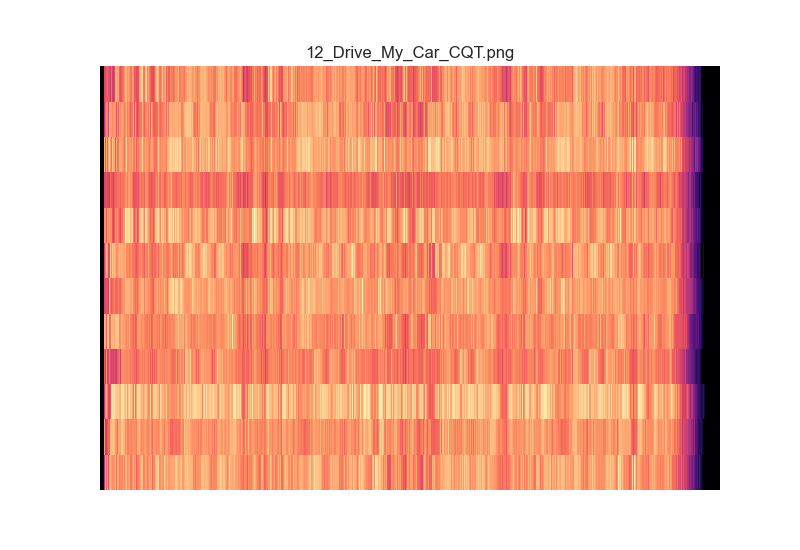

Source data for this figure (header and first rows):
2.587559036462704944e-05, 2.419402100138797856e-05, 2.636575824100237728e-05, 2.460083178424411754e-05, 2.781694312720582463e-05, 2.343108799889836641e-05, 2.399103936654028527e-05, 2.345775180359702003e-05, 2.700749976750051334e-05, 2.699307894466437095e-05, 2.339254017696020514e-05, 2.434342160310600390e-05, 2.670238409960425081e-05, 2.802078570407265436e-05, 2.877631723462273665e-05, 2.756756125341766525e-05, 2.961848232456259006e-05, 3.410667093241470302e-05, 3.522303462840375304e-05, 3.549932027238817973e-05, 3.909883589327406981e-05, 4.682795032782804533e-05, 4.036512990295912785e-05, 1.396271607148323324e-01
2.144932623407247538e-05, 2.195345123345608191e-05, 2.214924477051609551e-05, 2.308706034173508529e-05, 2.078469941029170587e-05, 2.030031619468591493e-05, 1.649393518380534029e-05, 2.171704409830301784e-05, 2.576441798528307639e-05, 2.487898865033670180e-05, 2.581972955190219135e-05, 2.074761031287761795e-05, 2.384017994696509656e-05, 2.408882313065204545e-05, 2.624227131491876415e-05, 2.681332224139019684e-05, 2.978437441541040341e-05, 3.033954539936381658e-05, 2.883640389370020930e-05, 3.856510016179303155e-05, 3.466665631347764175e-05, 3.425718215349962106e-05, 3.938831385546159511e-05, 2.067081967779980656e-01
2.722525747684903993e-05, 2.665531516859314960e-05, 2.872564874092413336e-05, 2.853861258635802340e-05, 2.794719803567653329e-05, 2.780077524457607246e-05, 3.031679406498115348e-05, 3.012367440091731592e-05, 2.857233240121315597e-05, 2.686759158245218622e-05, 2.853651600864718729e-05, 3.333279414551131974e-05, 3.124322145290517967e-05, 3.063940045204277139e-05, 3.720529965068966480e-05, 3.426905243614451069e-05, 3.583319670642244576e-05, 3.499931732627198399e-05, 3.883233840130884335e-05, 3.725247675318415363e-05, 3.749996545354070267e-05, 3.977556976612295846e-05, 4.097618810889816368e-05, 4.110541595907705181e-01
2.685582121455768956e-05, 2.448403743565548838e-05, 2.400921302658591392e-05, 2.656987618753164324e-05, 2.391942443341170128e-05, 2.571133355010895528e-05, 2.541030496914019091e-05, 2.770203297512623748e-05, 2.254923732990035814e-05, 2.552596694070096719e-05, 3.008349347256130256e-05, 2.671965946480703825e-05, 2.946569154281865208e-05, 2.926701402504146973e-05, 2.856592882217637270e-05, 2.956179789557828984e-05, 2.922365739177692102e-05, 3.405116224117389493e-05, 3.156813348928767105e-05, 3.174467193142076812e-05, 3.939603549765177464e-05, 4.277886563864277323e-05, 4.084366159802929272e-05, 7.374125173552007473e-01
3.094384234157336957e-05, 3.201204940856307443e-05, 3.198528194051077306e-05, 2.763545005395323046e-05, 3.177020694178608385e-05, 2.914674197468171920e-05, 3.130666896358900617e-05, 2.817497855836231322e-05, 3.175234226936826025e-05, 3.494941892736993323e-05, 3.100532954759779348e-05, 3.141650382152778371e-05, 3.242450840801850445e-05, 3.659682227012403327e-05, 4.046540075969894492e-05, 3.853784077696546535e-05, 3.887915519238576215e-05, 3.972610993787727520e-05, 3.566596017288638134e-05, 4.264293580115430926e-05, 4.240883153661406549e-05, 4.334603988318094027e-05, 5.198084721345588464e-05, 3.493116741285643201e+00
3.148138694816173027e-05, 3.311465987479151571e-05, 3.276174894864706475e-05, 2.851044376771641101e-05, 3.344124851843579096e-05, 3.158550121471471431e-05, 3.064115983033186496e-05, 3.903517730996587166e-05, 2.943439678137494406e-05, 3.128800050247106004e-05, 3.364205910293050405e-05, 3.414713759258748043e-05, 3.476812371087706946e-05, 3.421072553708471588e-05, 3.560972372678195843e-05, 4.051669365592461345e-05, 3.755234701459233616e-05, 3.747765045035353880e-05, 4.068378504288331027e-05, 4.025396744045366403e-05, 5.140135767423296211e-05, 5.064891492884722994e-05, 5.514375215611855426e-05, 7.629841757172644012e-01
2.914309240894993994e-05, 3.474501501622271509e-05, 3.169869182778418178e-05, 3.542522834893658211e-05, 2.977013666740581764e-05, 3.336148658619656171e-05, 2.965477260022843372e-05, 2.934934827448638489e-05, 3.335316068469777680e-05, 3.079411348416048126e-05, 3.245316090485391005e-05, 3.767975536687179737e-05, 3.427079293823274281e-05, 3.931164402798662438e-05, 3.953151368942750012e-05, 3.864962257535359085e-05, 4.111589160903310715e-05, 4.773955400756802961e-05, 4.265686307564114021e-05, 4.635664247402697022e-05, 4.321505244716333739e-05, 4.664906890328884316e-05, 4.662125388714088406e-05, 1.781040009639039301e+00
3.751019434602214996e-05, 3.288864323855718677e-05, 3.122662153864871643e-05, 3.326887877712289565e-05, 3.424408273316674565e-05, 3.267746217237074008e-05, 3.522403577761126797e-05, 3.457948421399955317e-05, 3.366654727586188901e-05, 3.538954902561352884e-05, 3.843305267310134353e-05, 3.446958936735506132e-05, 3.617475777713765228e-05, 4.143058449917505460e-05, 3.793107113193329698e-05, 4.082569484742217724e-05, 4.515988477154154644e-05, 4.205361246296242478e-05, 4.945776212041733653e-05, 5.000760679993034139e-05, 4.614868185823853806e-05, 5.473424934103700214e-05, 5.986189094180293334e-05, 2.506022208321923905e+00
1.637302787024615060e-05, 1.759076070368629030e-05, 1.825067750072803470e-05, 1.398320154207620342e-05, 1.812531847499797402e-05, 1.725225845476494469e-05, 1.841491495533996070e-05, 2.154837304867991660e-05, 1.838126493586092095e-05, 1.687455364625592419e-05, 2.015171495619131356e-05, 1.807169906557721866e-05, 2.025807422795067151e-05, 2.108775561828928936e-05, 2.360725902851103206e-05, 2.308717821159102704e-05, 2.384911741392529416e-05, 2.298229946840816521e-05, 2.551614849450676149e-05, 2.410586966457059946e-05, 2.613963272295622767e-05, 3.248768093711164448e-05, 3.166959755666031980e-05, 4.141279369917135189e-01
2.118836866837186665e-05, 2.216345756257387040e-05, 2.110537400461623989e-05, 2.355926793216654112e-05, 1.914776400255495772e-05, 2.387071986063608664e-05, 2.230124588473929209e-05, 2.389868585857204427e-05, 1.911120077364637616e-05, 2.089477285383037512e-05, 1.868490024815436972e-05, 2.333737931794461855e-05, 2.573641524997398913e-05, 2.363955293047068174e-05, 2.403301580031502410e-05, 2.474066315786482086e-05, 2.399918650414685506e-05, 2.950213145125581479e-05, 2.511804305343292882e-05, 2.434346568734702229e-05, 2.973577095161833336e-05, 3.143522675245834881e-05, 2.978810786908725873e-05, 4.004333626007126945e+00
2.487141184547059551e-05, 1.682570514888211805e-05, 2.137649935622116794e-05, 2.082660793768929179e-05, 1.926161066182714967e-05, 2.029821008968259036e-05, 2.132792481429907969e-05, 2.057033453598423262e-05, 2.014753592142086354e-05, 2.008662018509366654e-05, 2.389542555543856190e-05, 2.301097526079500568e-05, 2.330348701440011492e-05, 2.260935263834612248e-05, 2.412322983853660950e-05, 2.630768570197742799e-05, 2.184209116465199449e-05, 2.642409988566206836e-05, 2.967232626838842862e-05, 2.999586371406762003e-05, 3.034553175537074921e-05, 2.715330864356119134e-05, 3.366599266435315230e-05, 2.137043164879823542e-01
1.859508157012806706e-05, 2.151301947131902957e-05, 2.015083138128152544e-05, 1.943836817531475528e-05, 2.032609871708943608e-05, 2.192494755964128798e-05, 2.070082012972641433e-05, 1.928427616155225149e-05, 2.056304332535353782e-05, 2.015640585598076548e-05, 2.189216860733571426e-05, 2.365348693533660107e-05, 2.394734172683629447e-05, 2.388148382197489218e-05, 2.282525334220531334e-05, 2.479791483820727746e-05, 2.650822729219093229e-05, 2.434519624156873571e-05, 2.961667934702015204e-05, 2.757905874819432948e-05, 2.877367868332485171e-05, 2.623750779452864432e-05, 3.190485139424285171e-05, 3.466917955943542573e-01
